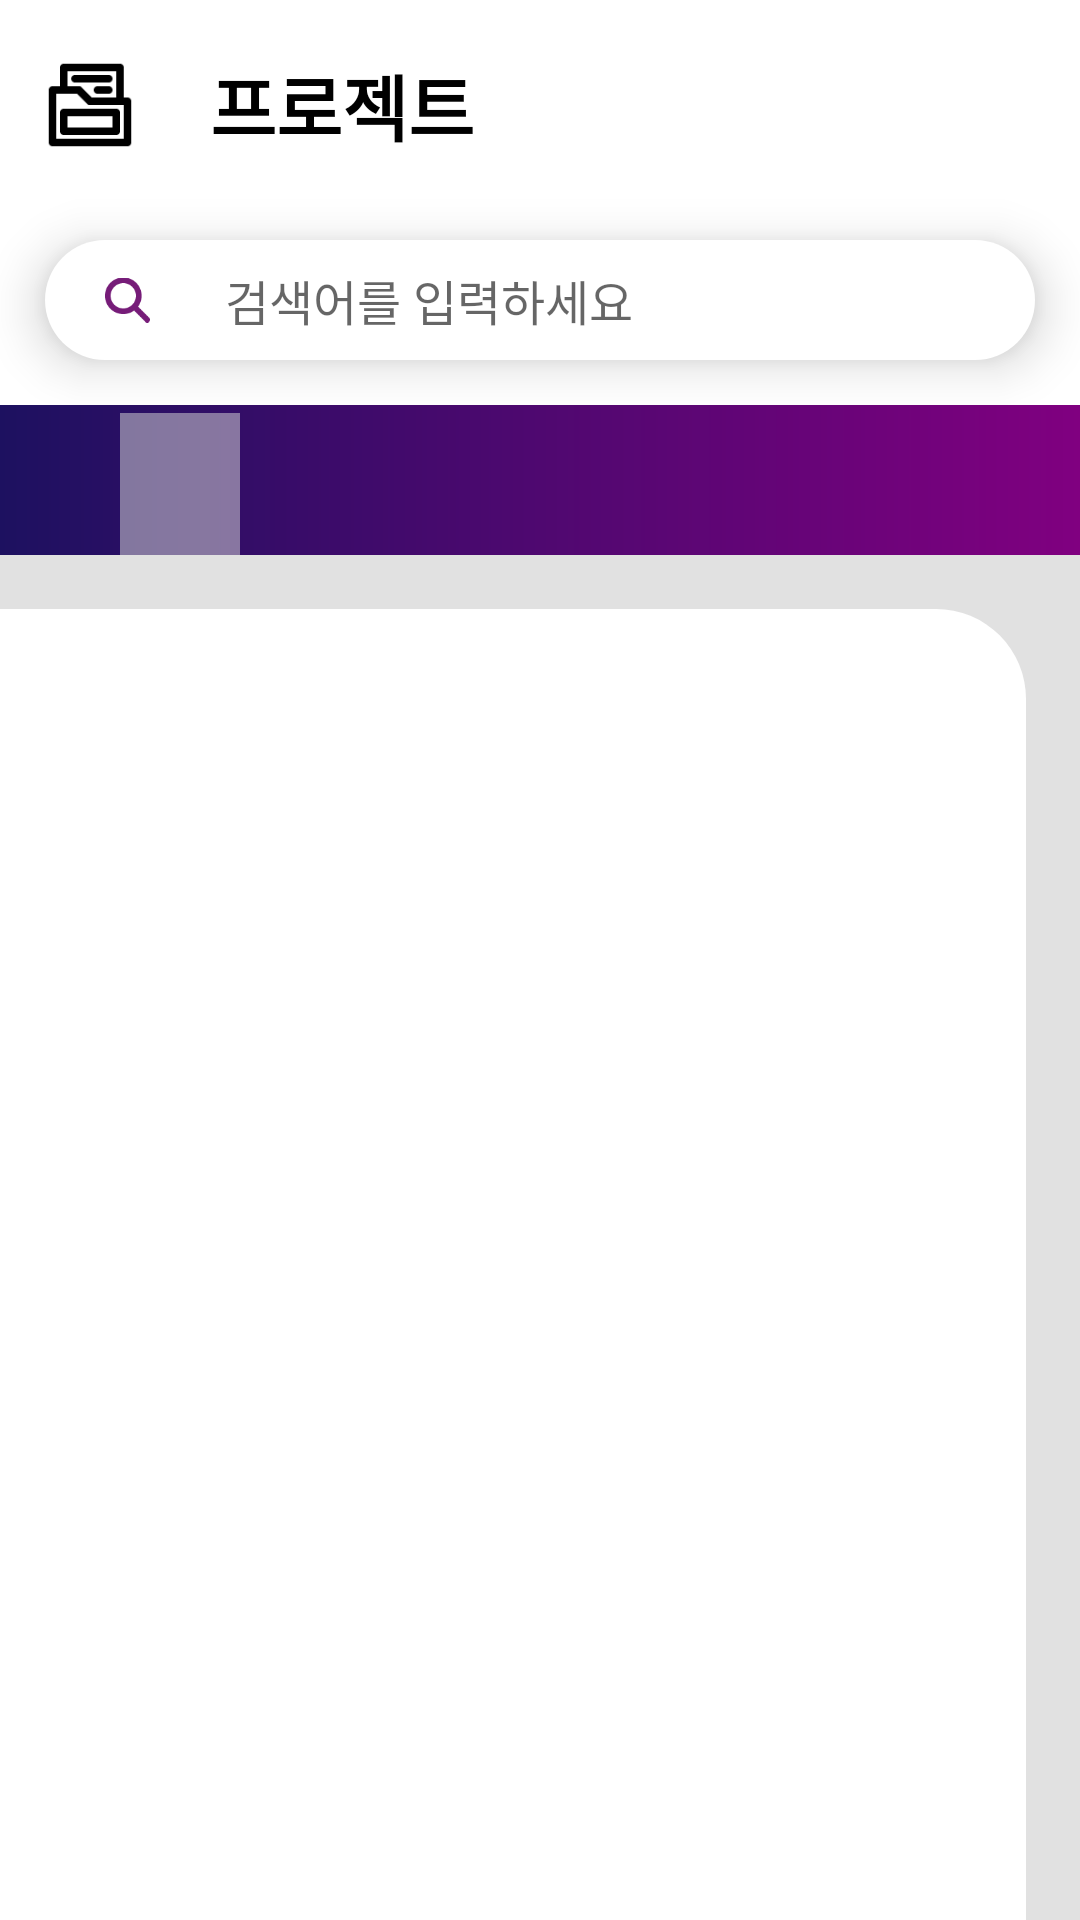

Reconstruct the res/layout file that produces this screen, plus the resources it refers to.
<!-- AndroidManifest.xml: application theme AppTheme -->
<!-- res/layout/activity_myproject.xml -->
<?xml version="1.0" encoding="utf-8"?>
<layout xmlns:android="http://schemas.android.com/apk/res/android"
    xmlns:tools="http://schemas.android.com/tools"
    xmlns:app="http://schemas.android.com/apk/res-auto"
    tools:context="Profile.MyprojectActivity">
    <data>
        <variable
            name="activity"
            type="Profile.MyprojectActivity"/>
    </data>

    <ScrollView
        android:id="@+id/projectIngView"
        android:layout_width="match_parent"
        android:layout_height="match_parent"
        android:background="#FFFFFF"
        android:fillViewport="true"
        android:gravity="center"
        android:orientation="vertical"
        android:visibility="visible">

        <LinearLayout
            android:layout_width="match_parent"
            android:layout_height="wrap_content"
            android:orientation="vertical">

            <LinearLayout
                android:layout_width="match_parent"
                android:layout_height="wrap_content"
                android:orientation="horizontal"
                android:paddingTop="10dp">

                <ImageView
                    android:id="@+id/imageView3"
                    android:layout_width="0dp"
                    android:layout_height="30dp"
                    android:layout_gravity="center"
                    android:layout_weight="1"
                    app:srcCompat="@drawable/icon_project" />

                <TextView
                    android:id="@+id/textView_menutitle"
                    android:layout_width="0dp"
                    android:layout_height="50dp"
                    android:layout_weight="5"
                    android:gravity="center_vertical"
                    android:paddingLeft="10dp"
                    android:text="프로젝트"
                    android:textColor="#000000"
                    android:textSize="24sp"
                    android:textStyle="bold" />
            </LinearLayout>

            <LinearLayout
                android:layout_width="match_parent"
                android:layout_height="40dp"
                android:layout_marginLeft="15dp"
                android:layout_marginTop="20dp"
                android:layout_marginRight="15dp"
                android:layout_marginBottom="15dp"
                android:background="@drawable/white_round_background"
                android:elevation="10dp"
                android:orientation="horizontal"
                android:paddingLeft="15dp"
                android:paddingTop="5dp"
                android:paddingRight="20dp"
                android:paddingBottom="5dp">

                <ImageView
                    android:id="@+id/imageView6"
                    android:layout_width="0dp"
                    android:layout_height="wrap_content"
                    android:layout_weight="1"
                    android:padding="5dp"
                    app:srcCompat="@drawable/search" />

                <EditText
                    android:id="@+id/editTextTextPersonName"
                    android:layout_width="0dp"
                    android:layout_height="wrap_content"
                    android:layout_gravity="center_vertical"
                    android:layout_marginLeft="20dp"
                    android:layout_weight="10"
                    android:background="#FFFFFF"
                    android:ems="10"
                    android:gravity="center_vertical"
                    android:hint="검색어를 입력하세요"
                    android:inputType="textPersonName"
                    android:textSize="16sp" />
            </LinearLayout>

            <LinearLayout
                android:layout_width="match_parent"
                android:layout_height="50dp"
                android:background="@drawable/gradient_background"
                android:orientation="horizontal">

                <LinearLayout
                    android:layout_width="0dp"
                    android:layout_height="wrap_content"
                    android:layout_weight="1"
                    android:orientation="vertical">

                    <TextView
                        android:id="@+id/textView_progress"
                        android:layout_width="match_parent"
                        android:layout_height="0dp"
                        android:layout_weight="10"
                        android:gravity="center"
                        android:text="진행중"
                        android:textColor="#FFFFFF"
                        android:textSize="18sp" />

                    <View
                        android:id="@+id/view_progress"
                        android:layout_width="match_parent"
                        android:layout_height="0dp"
                        android:layout_marginLeft="40dp"
                        android:layout_marginRight="40dp"
                        android:layout_weight="1"
                        android:background="#86D6D6D6" />
                </LinearLayout>

                <LinearLayout
                    android:layout_width="0dp"
                    android:layout_height="wrap_content"
                    android:layout_weight="1"
                    android:orientation="vertical">

                    <TextView
                        android:id="@+id/textView_judge"
                        android:layout_width="match_parent"
                        android:layout_height="0dp"
                        android:layout_weight="10"
                        android:gravity="center"
                        android:text="심사중"
                        android:textColor="#D6D6D6"
                        android:textSize="18sp" />

                    <View
                        android:id="@+id/view_judge"
                        android:layout_width="match_parent"
                        android:layout_height="0dp"
                        android:layout_marginLeft="40dp"
                        android:layout_marginRight="40dp"
                        android:layout_weight="1"
                        android:background="#86D6D6D6"
                        android:visibility="invisible" />
                </LinearLayout>

                <LinearLayout
                    android:layout_width="0dp"
                    android:layout_height="wrap_content"
                    android:layout_weight="1"
                    android:orientation="vertical">

                    <TextView
                        android:id="@+id/textView_end"
                        android:layout_width="match_parent"
                        android:layout_height="0dp"
                        android:layout_weight="10"
                        android:gravity="center"
                        android:text="종료"
                        android:textColor="#D6D6D6"
                        android:textSize="18sp" />

                    <View
                        android:id="@+id/view_end"
                        android:layout_width="match_parent"
                        android:layout_height="0dp"
                        android:layout_marginLeft="40dp"
                        android:layout_marginRight="40dp"
                        android:layout_weight="1"
                        android:background="#86D6D6D6"
                        android:visibility="invisible" />
                </LinearLayout>
            </LinearLayout>

            <LinearLayout
                android:layout_width="match_parent"
                android:layout_height="match_parent"
                android:background="#E1E1E1"
                android:orientation="vertical">

                <ListView
                    android:id="@+id/listView_projectList"
                    android:layout_width="match_parent"
                    android:layout_height="match_parent"
                    android:layout_marginTop="18dp"
                    android:layout_marginRight="18dp"
                    android:background="@drawable/white_right_half_round_background"
                    android:paddingLeft="10dp"
                    android:paddingTop="10dp"
                    android:paddingRight="10dp"
                    android:scrollbars="none" />
            </LinearLayout>

        </LinearLayout>
    </ScrollView>



</layout>
<!-- resources referenced by this layout -->
<resources>
  <!-- drawable gradient_background (drawable) -->
  <?xml version="1.0" encoding="utf-8"?>
  <shape xmlns:android="http://schemas.android.com/apk/res/android"
      android:padding="10dp"
      android:shape="rectangle" >
      <gradient
  
          android:type="linear"
          android:startColor="#1D1160"
          android:centerColor="#4F0870"
          android:endColor="#800080"/>
  
  </shape>
  <!-- drawable icon_project: png bitmap (drawable, 768 bytes) -->
  <!-- drawable search: png bitmap (drawable, 1019 bytes) -->
  <!-- drawable white_right_half_round_background (drawable) -->
  <?xml version="1.0" encoding="utf-8"?>
  <shape xmlns:android="http://schemas.android.com/apk/res/android"
      android:shape="rectangle" >
      <solid android:color="#ffffff"/>
      <corners
          android:topRightRadius="30dp"/>
  
  </shape>
  <!-- drawable white_round_background (drawable) -->
  <?xml version="1.0" encoding="utf-8"?>
  <shape xmlns:android="http://schemas.android.com/apk/res/android"
      android:shape="rectangle" >
      <solid android:color="#ffffff"/>
      <corners android:bottomRightRadius="20dp"
          android:bottomLeftRadius="20dp"
          android:topLeftRadius="20dp"
          android:topRightRadius="20dp"/>
  
  </shape>
  <style name="AppTheme" parent="Theme.AppCompat.Light.DarkActionBar">
          
          <item name="colorPrimary">@color/colorPrimary</item>
          <item name="colorPrimaryDark">@color/colorPrimaryDark</item>
          <item name="colorAccent">@color/colorAccent</item>
          <item name="windowActionBar">false</item>
          <item name="windowNoTitle">true</item>
  
      </style>
  <!-- not gathered from this repository: default colours our renderer supplied (Android Studio template values) -->
  <color name="colorPrimary">#FF6200EE</color>
  <color name="colorPrimaryDark">#FF3700B3</color>
  <color name="colorAccent">#FF03DAC5</color>
</resources>
